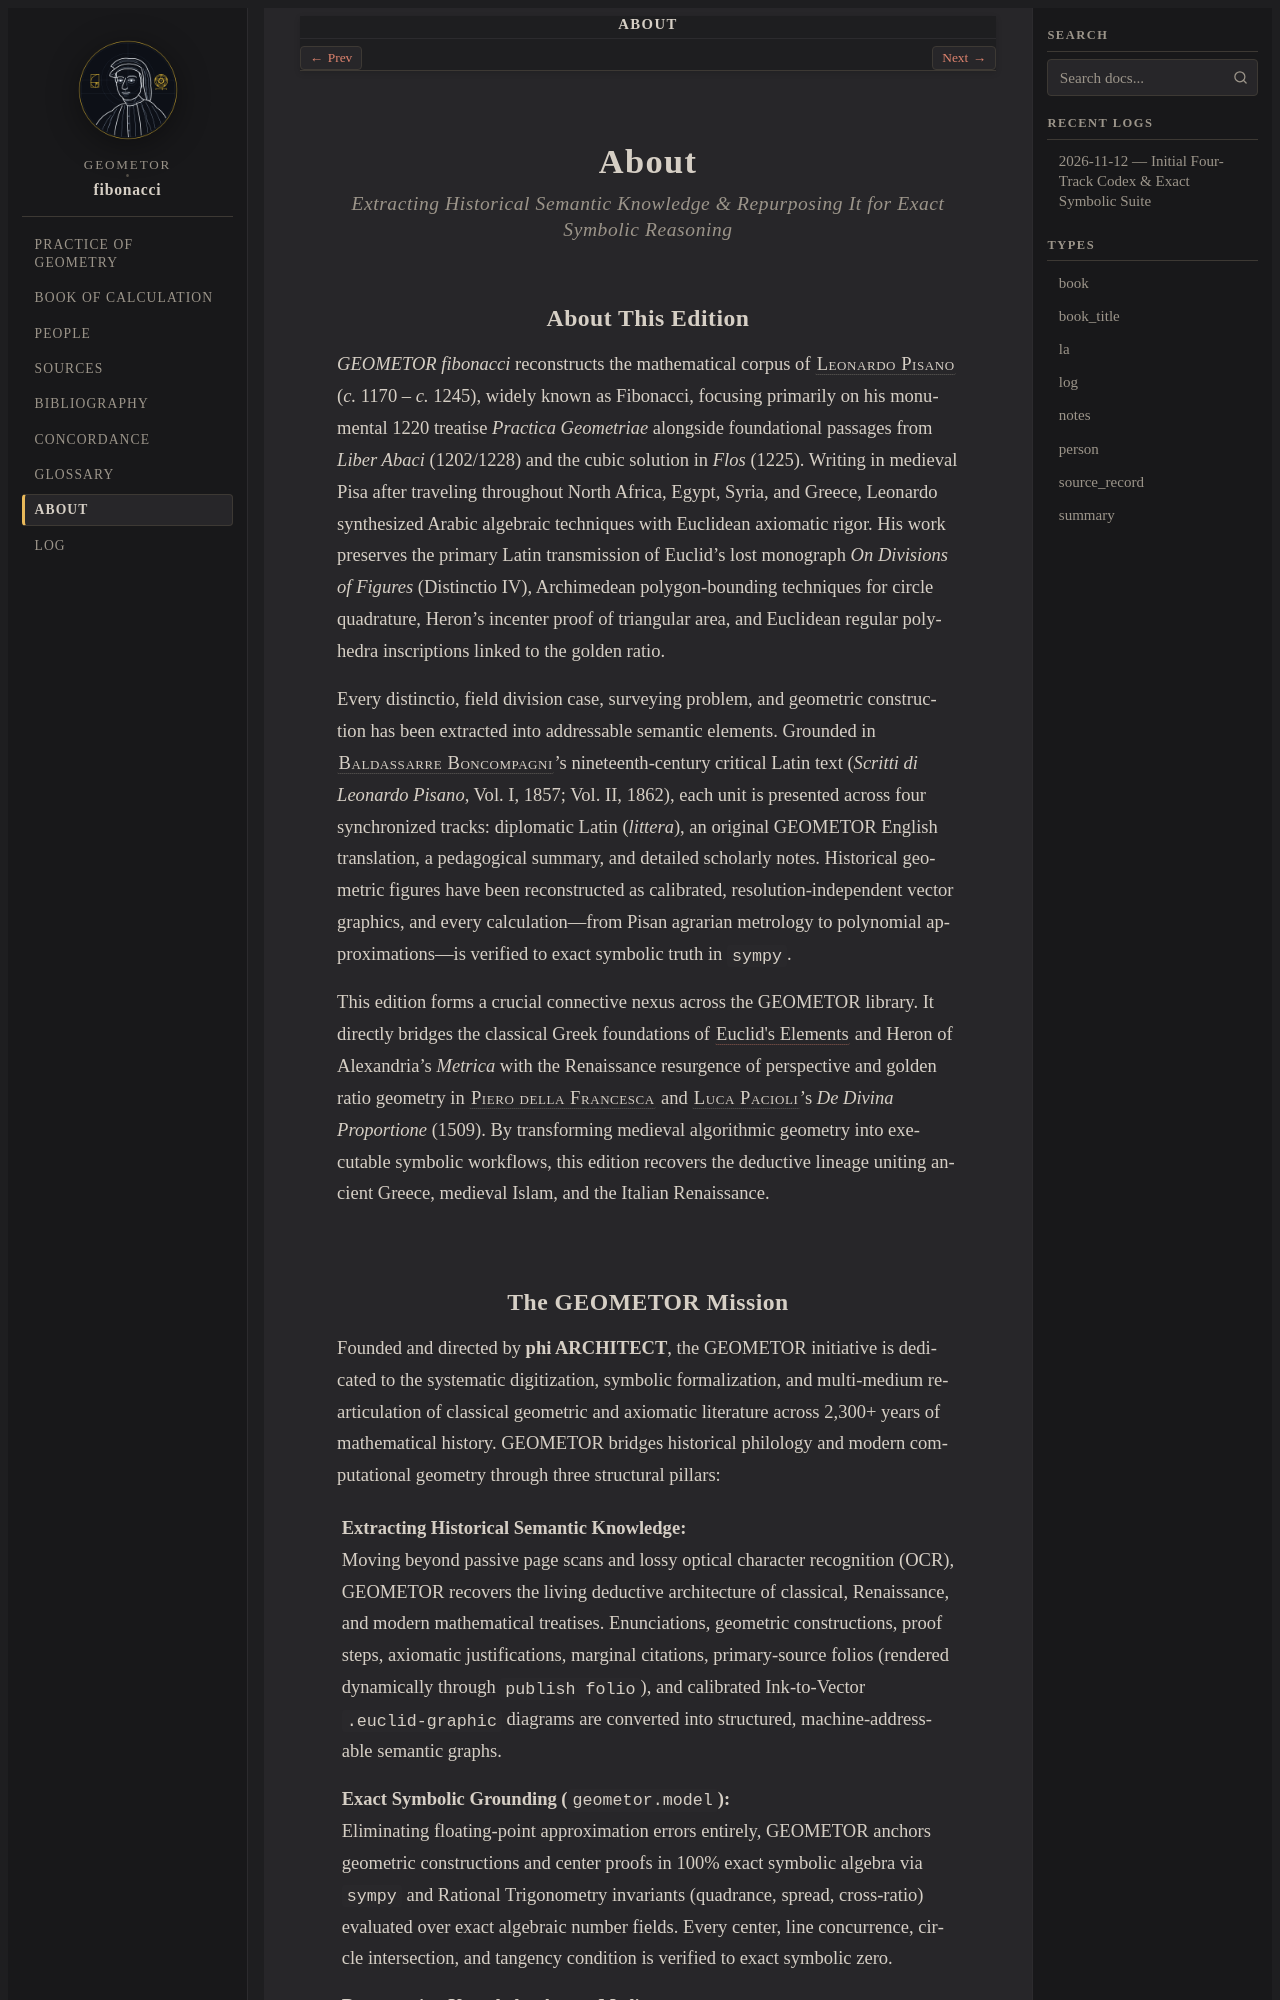

repository: geometor/fibonacci · page: about/index.html · generator: sphinx

:navigation: header
:order: 20
:nav_title: About

.. _about:
.. _about-index:
.. _about-fibonacci:

About
=====

.. rubric:: Extracting Historical Semantic Knowledge & Repurposing It for Exact Symbolic Reasoning

About This Edition
------------------

*GEOMETOR fibonacci* reconstructs the mathematical corpus of :person:`Leonardo Pisano <fibonacci>` (*c.* 1170 – *c.* 1245), widely known as Fibonacci, focusing primarily on his monumental 1220 treatise *Practica Geometriae* alongside foundational passages from *Liber Abaci* (1202/1228) and the cubic solution in *Flos* (1225). Writing in medieval Pisa after traveling throughout North Africa, Egypt, Syria, and Greece, Leonardo synthesized Arabic algebraic techniques with Euclidean axiomatic rigor. His work preserves the primary Latin transmission of Euclid's lost monograph *On Divisions of Figures* (Distinctio IV), Archimedean polygon-bounding techniques for circle quadrature, Heron's incenter proof of triangular area, and Euclidean regular polyhedra inscriptions linked to the golden ratio.

Every distinctio, field division case, surveying problem, and geometric construction has been extracted into addressable semantic elements. Grounded in :person:`Baldassarre Boncompagni <boncompagni>`'s nineteenth-century critical Latin text (*Scritti di Leonardo Pisano*, Vol. I, 1857; Vol. II, 1862), each unit is presented across four synchronized tracks: diplomatic Latin (*littera*), an original GEOMETOR English translation, a pedagogical summary, and detailed scholarly notes. Historical geometric figures have been reconstructed as calibrated, resolution-independent vector graphics, and every calculation—from Pisan agrarian metrology to polynomial approximations—is verified to exact symbolic truth in :mod:`sympy`.

This edition forms a crucial connective nexus across the GEOMETOR library. It directly bridges the classical Greek foundations of :cite:`Euclid's Elements <euclid_elements>` and Heron of Alexandria's *Metrica* with the Renaissance resurgence of perspective and golden ratio geometry in :person:`Piero della Francesca <piero-della-francesca>` and :person:`Luca Pacioli <pacioli>`'s *De Divina Proportione* (1509). By transforming medieval algorithmic geometry into executable symbolic workflows, this edition recovers the deductive lineage uniting ancient Greece, medieval Islam, and the Italian Renaissance.
